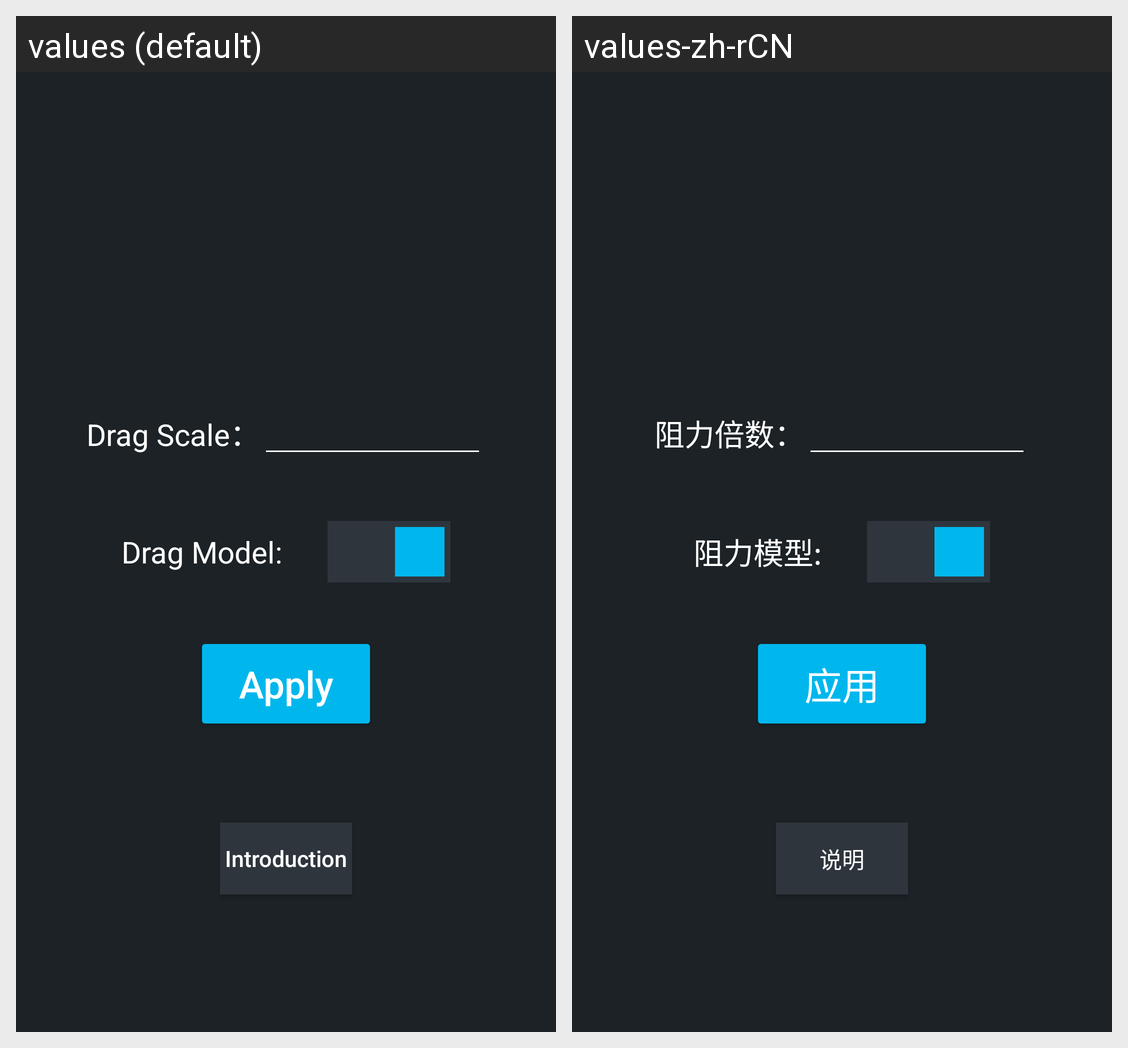

This grid shows one Android layout under two languages. Give, for every string resource on the screen, its name, the default text and each shown locale's text.
Android screen res/layout/fragment_craft_drag.xml rendered under 2 locales, left to right: values (default), values-zh-rCN. Device: Nexus 5 (rendered at 1080×1920; each locale shown at half size, 540×960, under a caption strip naming it); theme Theme.SR2_Toolkit.
Strings drawn on this screen, with the default value and each locale's value (text and hints the layout hard-codes, and strings that could not be matched under every locale, appear in the picture but are not listed):

craft_drag_label
  values: Drag Scale：
  values-zh-rCN: 阻力倍数：

text_drag_model
  values: Drag Model:
  values-zh-rCN: 阻力模型:
